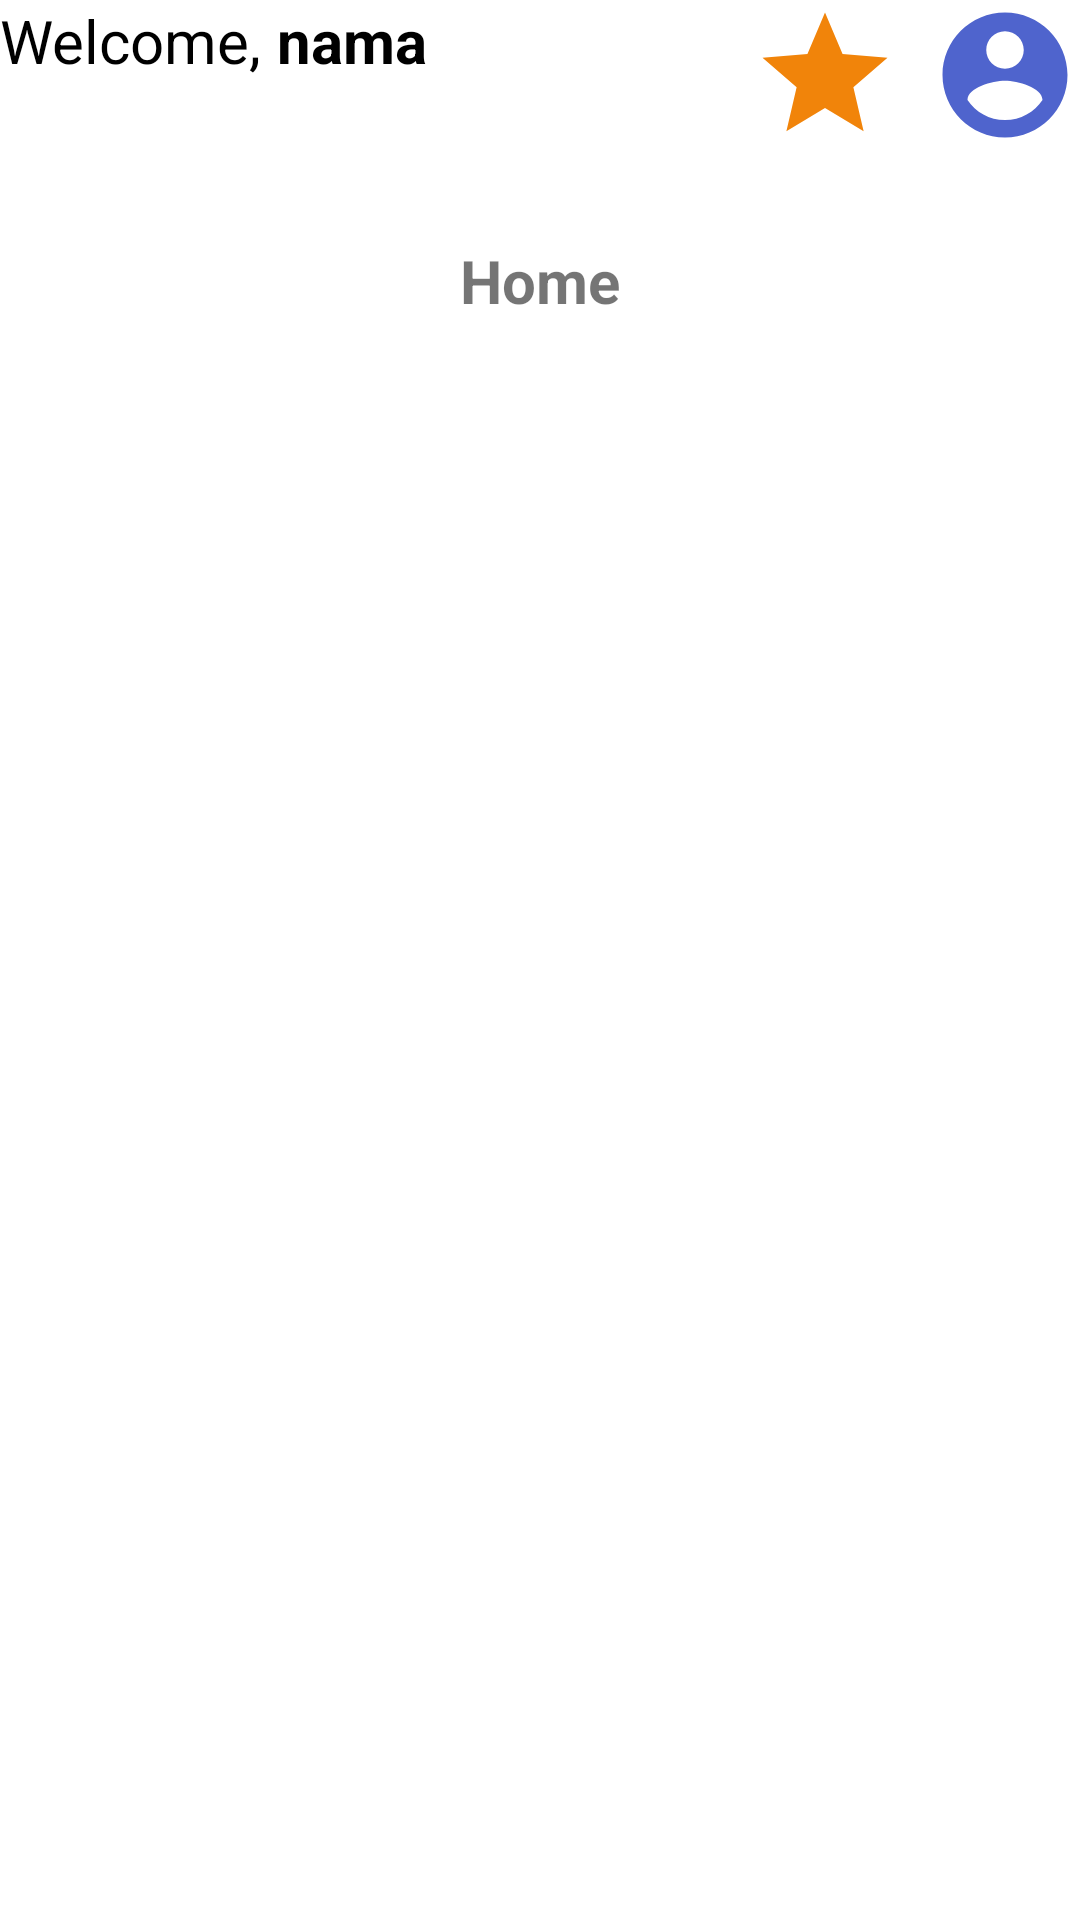

Write the Android layout XML for this screen, with the resource values it uses.
<!-- AndroidManifest.xml: application theme Theme.Challenge5.NoActionBar -->
<!-- res/layout/activity_home.xml -->
<?xml version="1.0" encoding="utf-8"?>
<RelativeLayout xmlns:android="http://schemas.android.com/apk/res/android"
    xmlns:app="http://schemas.android.com/apk/res-auto"
    xmlns:tools="http://schemas.android.com/tools"
    android:layout_width="match_parent"
    android:layout_height="match_parent"
    android:layout_margin="20dp"
    tools:context=".view.HomeActivity">
    <TextView
        android:layout_width="wrap_content"
        android:layout_height="wrap_content"
        android:textSize="20sp"
        android:textColor="@color/black"
        android:text="@string/welcome"
        android:id="@+id/welcome"/>

    <TextView
        android:layout_width="wrap_content"
        android:layout_height="wrap_content"
        android:layout_marginStart="5dp"
        android:layout_toEndOf="@id/welcome"
        android:text="nama"
        android:textColor="@color/black"
        android:textSize="20sp"
        android:id="@+id/txtNama"
        android:textStyle="bold" />

    <ImageButton
        android:id="@+id/btnProfil"
        android:layout_width="50dp"
        android:layout_height="50dp"

        android:layout_alignParentEnd="true"
        android:background="@drawable/ic_baseline_account_circle_24" />

    <ImageButton
        android:id="@+id/btnFavorite"
        android:layout_width="50dp"
        android:layout_height="50dp"
        android:layout_marginEnd="10dp"

        android:layout_toStartOf="@id/btnProfil"
        android:background="@drawable/ic_baseline_star_24" />

    <TextView
        android:layout_width="wrap_content"
        android:layout_height="wrap_content"
        android:text="@string/home"
        android:textSize="20sp"
        android:textStyle="bold"
        android:id="@+id/home"
        android:layout_centerHorizontal="true"
        android:layout_marginTop="80dp"/>


    <androidx.recyclerview.widget.RecyclerView
        android:layout_width="match_parent"
        android:layout_height="match_parent"
        android:layout_below="@id/home"
        android:id="@+id/rv_item"/>



</RelativeLayout>
<!-- resources referenced by this layout -->
<resources>
  <!-- drawable ic_baseline_account_circle_24 (drawable) -->
  <vector android:height="24dp" android:tint="#4F64CD"
      android:viewportHeight="24" android:viewportWidth="24"
      android:width="24dp" xmlns:android="http://schemas.android.com/apk/res/android">
      <path android:fillColor="@android:color/white" android:pathData="M12,2C6.48,2 2,6.48 2,12s4.48,10 10,10 10,-4.48 10,-10S17.52,2 12,2zM12,5c1.66,0 3,1.34 3,3s-1.34,3 -3,3 -3,-1.34 -3,-3 1.34,-3 3,-3zM12,19.2c-2.5,0 -4.71,-1.28 -6,-3.22 0.03,-1.99 4,-3.08 6,-3.08 1.99,0 5.97,1.09 6,3.08 -1.29,1.94 -3.5,3.22 -6,3.22z"/>
  </vector>
  <!-- drawable ic_baseline_star_24 (drawable) -->
  <vector android:height="24dp" android:tint="#F1840A"
      android:viewportHeight="24" android:viewportWidth="24"
      android:width="24dp" xmlns:android="http://schemas.android.com/apk/res/android">
      <path android:fillColor="@android:color/white" android:pathData="M12,17.27L18.18,21l-1.64,-7.03L22,9.24l-7.19,-0.61L12,2 9.19,8.63 2,9.24l5.46,4.73L5.82,21z"/>
  </vector>
  <string name="home">Home</string>
  <string name="welcome">Welcome,</string>
  <style name="Theme.Challenge5.NoActionBar">
          <item name="windowActionBar">false</item>
          <item name="windowNoTitle">true</item>
      </style>
  <!-- not gathered from this repository: default colours our renderer supplied (Android Studio template values) -->
  <color name="black">#FF000000</color>
</resources>
